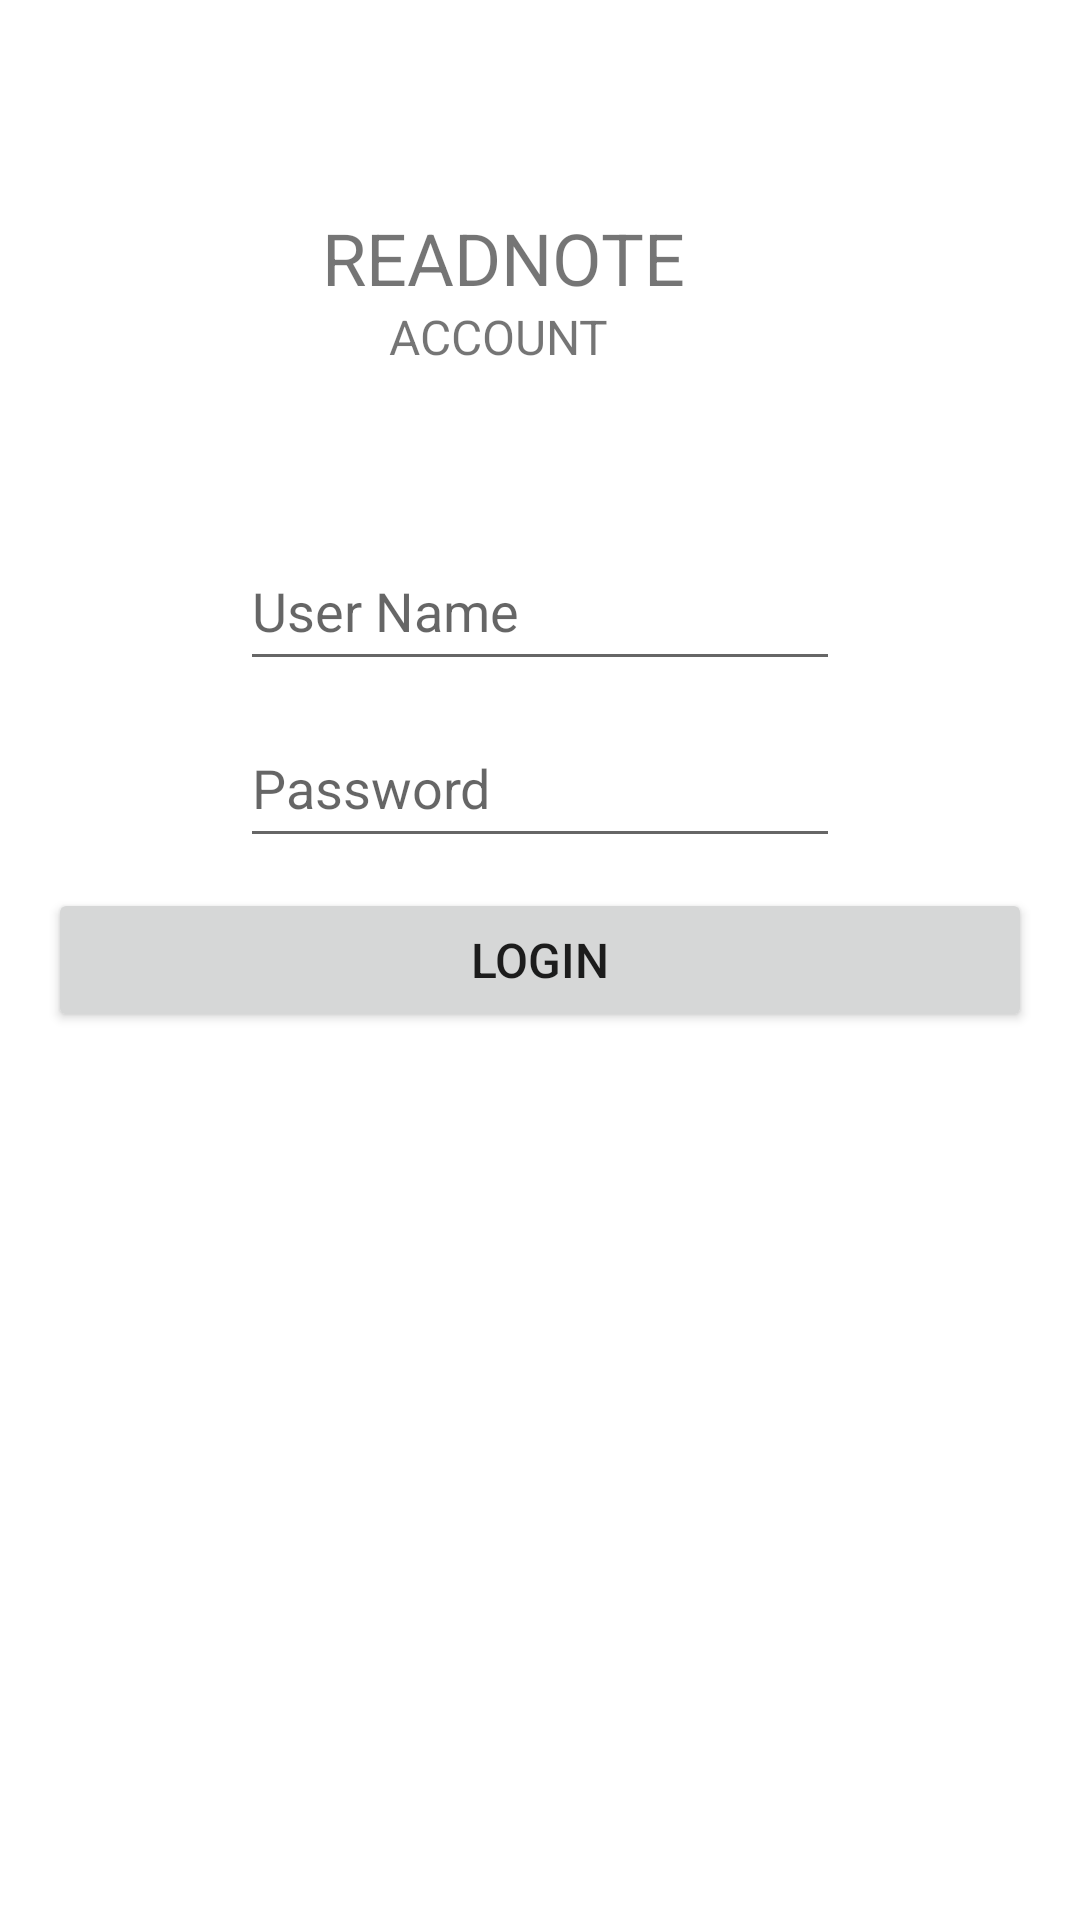

Reconstruct the res/layout file that produces this screen, plus the resources it refers to.
<!-- AndroidManifest.xml: application theme Theme.ReadNote -->
<!-- res/layout/activity_account.xml -->
<?xml version="1.0" encoding="utf-8"?>
<androidx.constraintlayout.widget.ConstraintLayout xmlns:android="http://schemas.android.com/apk/res/android"
    xmlns:app="http://schemas.android.com/apk/res-auto"
    xmlns:tools="http://schemas.android.com/tools"
    android:layout_width="match_parent"
    android:layout_height="match_parent"
    tools:context=".activities.Account">


    <TextView
        android:id="@+id/LoginText2"
        android:layout_width="wrap_content"
        android:layout_height="wrap_content"
        android:layout_alignParentTop="true"
        android:layout_marginStart="20dp"
        android:layout_marginTop="10dp"
        android:textSize="24sp"
        android:text="READNOTE"
        android:fontFamily="sans-serif"
        app:layout_constraintBottom_toBottomOf="parent"
        app:layout_constraintEnd_toEndOf="parent"
        app:layout_constraintStart_toStartOf="parent"
        app:layout_constraintTop_toTopOf="parent"
        app:layout_constraintHorizontal_bias="0.4"
        app:layout_constraintVertical_bias="0.1"/>


    <TextView
        android:id="@+id/LoginText1"
        android:layout_width="121dp"
        android:layout_height="wrap_content"
        android:layout_alignParentTop="true"
        android:layout_marginStart="20dp"
        android:layout_marginTop="10dp"
        android:textSize="16sp"
        android:text="ACCOUNT"
        android:fontFamily="sans-serif"
        app:layout_constraintBottom_toBottomOf="parent"
        app:layout_constraintEnd_toEndOf="parent"
        app:layout_constraintStart_toStartOf="parent"
        app:layout_constraintTop_toTopOf="parent"
        app:layout_constraintVertical_bias="0.15"/>

    <EditText
        android:id="@+id/userName"
        android:layout_width="200dp"
        android:layout_height="50dp"
        android:hint="@string/username"
        app:layout_constraintBottom_toBottomOf="parent"
        app:layout_constraintEnd_toEndOf="parent"
        app:layout_constraintStart_toStartOf="parent"
        app:layout_constraintTop_toTopOf="parent"
        app:layout_constraintVertical_bias="0.3"/>

    <EditText
        android:id="@+id/password"
        android:layout_width="200dp"
        android:layout_height="50dp"
        android:hint="@string/password"
        app:layout_constraintBottom_toBottomOf="parent"
        app:layout_constraintEnd_toEndOf="parent"
        app:layout_constraintStart_toStartOf="parent"
        app:layout_constraintTop_toTopOf="parent"
        app:layout_constraintVertical_bias="0.4"/>

    <Button
        android:id="@+id/Update"
        android:layout_width="match_parent"
        android:layout_height="wrap_content"
        android:layout_margin="16dp"
        android:paddingTop="8dp"
        android:paddingBottom="8dp"
        android:text="@string/button_login"
        android:textSize="16sp"
        app:layout_constraintBottom_toBottomOf="parent"
        app:layout_constraintEnd_toEndOf="parent"
        app:layout_constraintStart_toStartOf="parent"
        app:layout_constraintTop_toTopOf="parent"
        app:layout_constraintVertical_bias="0.5" />

</androidx.constraintlayout.widget.ConstraintLayout>
<!-- resources referenced by this layout -->
<resources>
  <string name="button_login">Login</string>
  <string name="password">Password</string>
  <string name="username">User Name</string>
  <style name="Theme.ReadNote" parent="Theme.MaterialComponents.DayNight.NoActionBar">
          
          <item name="colorPrimary">@color/purple_500</item>
          <item name="colorPrimaryVariant">@color/purple_700</item>
          <item name="colorOnPrimary">@color/white</item>
          
          <item name="colorSecondary">@color/teal_200</item>
          <item name="colorSecondaryVariant">@color/teal_700</item>
          <item name="colorOnSecondary">@color/black</item>
          
          <item name="android:statusBarColor" tools:targetApi="l">?attr/colorPrimaryVariant</item>
          
      </style>
  <color name="purple_500">#FF6200EE</color>
  <color name="purple_700">#FF3700B3</color>
  <color name="white">#FFFFFFFF</color>
  <color name="teal_200">#FF03DAC5</color>
  <color name="teal_700">#FF018786</color>
  <color name="black">#FF000000</color>
</resources>
